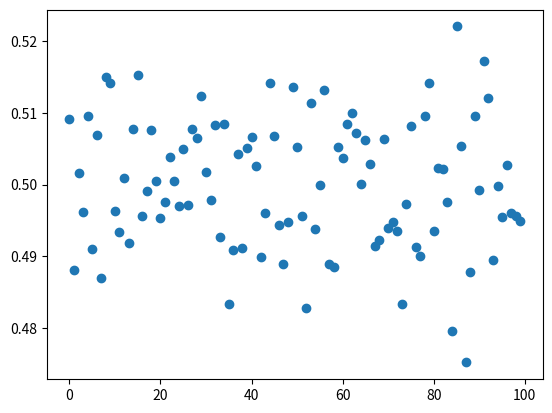

This chart was generated by the following Python code:
import numpy as np
import matplotlib.pyplot as plt
import random 

N = 1000
trials = [np.average(np.random.uniform(0, 1, size=1000)) for _ in range(100)]

plt.scatter(np.arange(0, 100), trials)
plt.show()